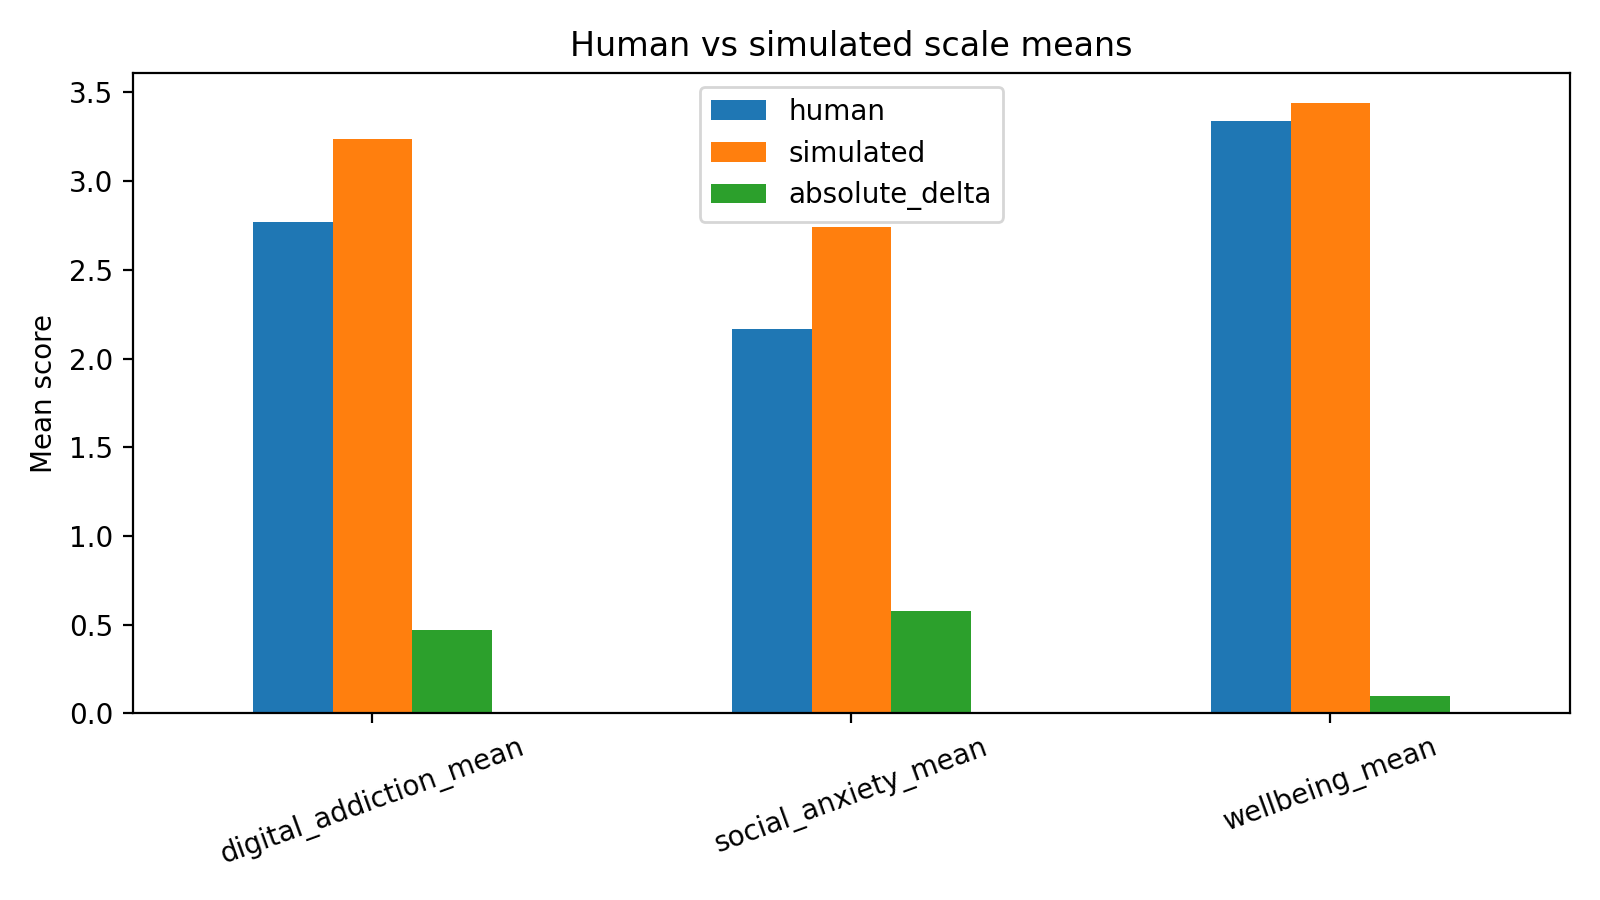

The file beside this chart, header and first rows:
scale, human, simulated, absolute_delta
digital_addiction_mean, 2.769, 3.24, 0.4706
social_anxiety_mean, 2.165, 2.741, 0.576
wellbeing_mean, 3.34, 3.439, 0.09926
